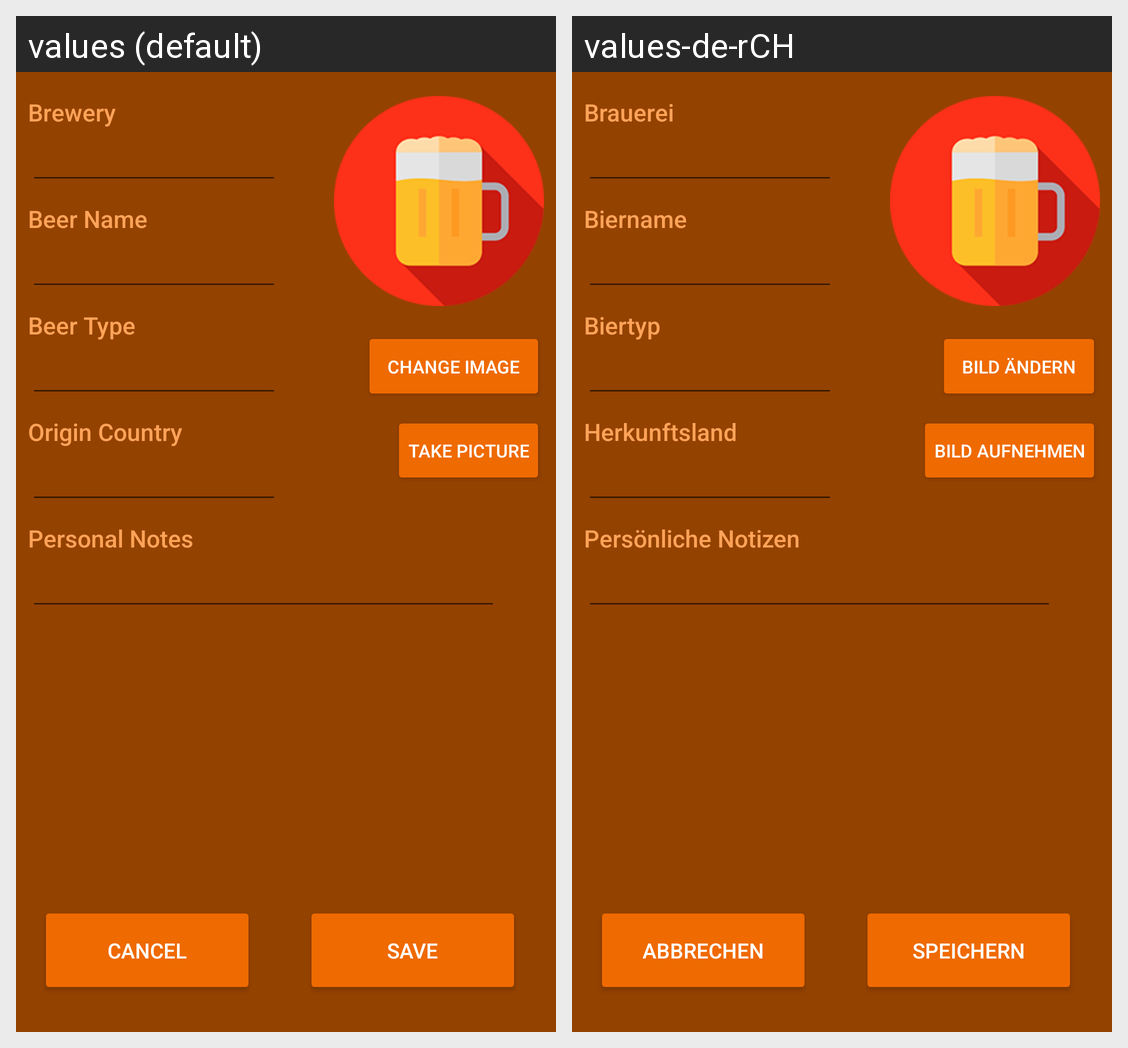

Translations of the strings shown on this Android screen, per locale in the grid:
Android screen res/layout/activity_edit_beer.xml rendered under 2 locales, left to right: values (default), values-de-rCH. Device: Nexus 5 (rendered at 1080×1920; each locale shown at half size, 540×960, under a caption strip naming it); theme AppTheme.
Strings drawn on this screen, with the default value and each locale's value (text and hints the layout hard-codes, and strings that could not be matched under every locale, appear in the picture but are not listed):

attribute_brewery
  values: Brewery
  values-de-rCH: Brauerei

attribute_beer_name
  values: Beer Name
  values-de-rCH: Biername

attribute_beer_type
  values: Beer Type
  values-de-rCH: Biertyp

attribute_country
  values: Origin Country
  values-de-rCH: Herkunftsland

attribute_notes
  values: Personal Notes
  values-de-rCH: Persönliche Notizen

txtEditView_editImageButtons
  values: Change Image
  values-de-rCH: Bild ändern

txtEditView_takePicButton
  values: Take Picture
  values-de-rCH: Bild aufnehmen

txtEditView_cancelButton
  values: Cancel
  values-de-rCH: Abbrechen

txtEditView_saveButton
  values: Save
  values-de-rCH: Speichern
